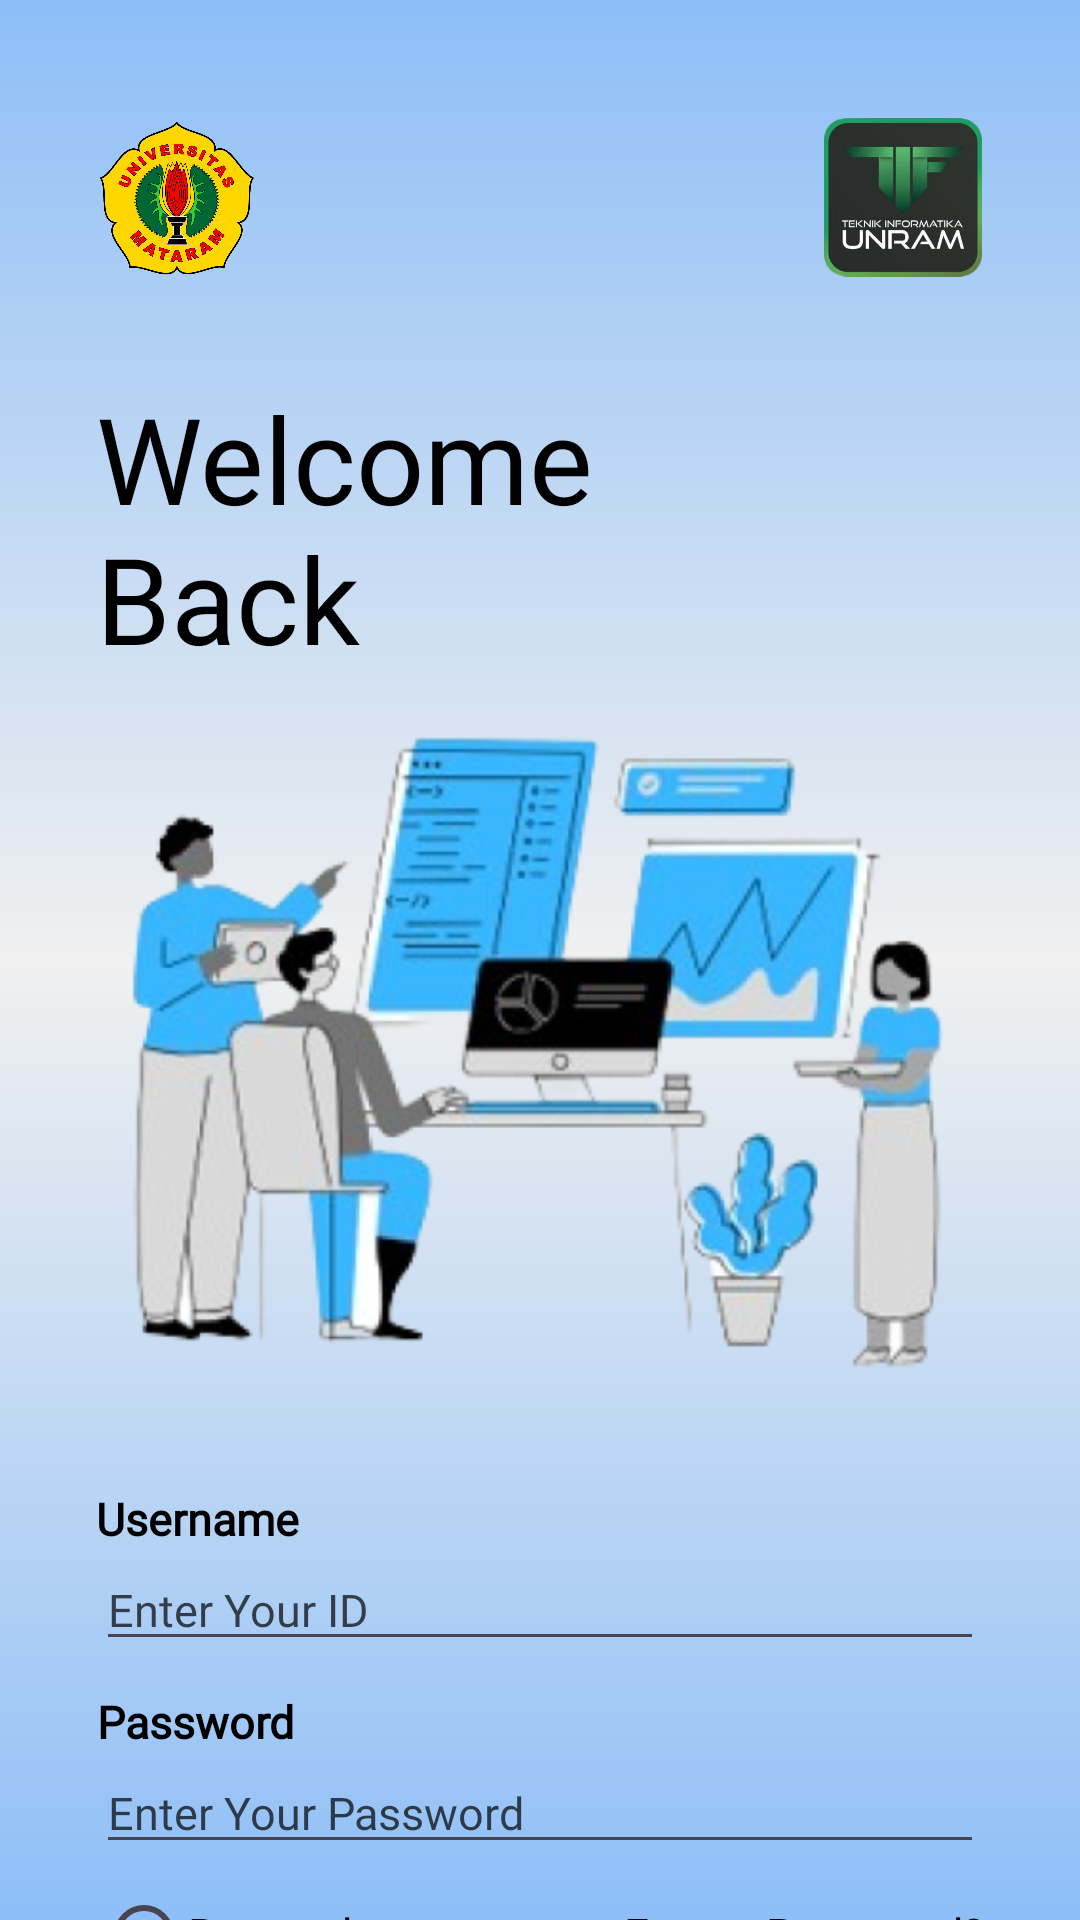

Here is an Android app screen rendered from its layout file. Give the layout XML and the strings, colors and styles it references.
<!-- AndroidManifest.xml: application theme Theme.EduVent -->
<!-- res/layout/activity_login.xml -->
<?xml version="1.0" encoding="utf-8"?>
<LinearLayout xmlns:android="http://schemas.android.com/apk/res/android"
    xmlns:app="http://schemas.android.com/apk/res-auto"
    xmlns:tools="http://schemas.android.com/tools"
    android:id="@+id/main"
    android:layout_width="match_parent"
    android:layout_height="match_parent"
    android:orientation="vertical"
    android:background="@drawable/bcgradient"
    android:gravity="center"
    tools:context=".MainActivity">

    <ScrollView
        android:layout_width="match_parent"
        android:layout_height="match_parent"
        android:scrollbars="none">

        <LinearLayout
            android:layout_width="match_parent"
            android:layout_height="match_parent"
            android:orientation="vertical">

            <LinearLayout
                android:layout_width="match_parent"
                android:layout_height="0dp"
                android:layout_weight="95"
                android:orientation="vertical">

                <LinearLayout
                    android:layout_width="match_parent"
                    android:layout_height="wrap_content"
                    android:layout_marginTop="36dp"
                    android:layout_marginLeft="32dp"
                    android:layout_marginRight="32dp"
                    android:orientation="horizontal">

                    <ImageView
                        android:layout_width="0dp"
                        android:layout_weight="20"
                        android:layout_height="60dp"
                        android:src="@drawable/unramlogo"/>

                    <LinearLayout
                        android:layout_width="0dp"
                        android:layout_weight="70"
                        android:layout_height="wrap_content"/>

                    <ImageView
                        android:layout_width="0dp"
                        android:layout_weight="20"
                        android:layout_gravity="center"
                        android:layout_height="55dp"
                        android:src="@drawable/tiflogo"/>

                </LinearLayout>

                <TextView
                    android:layout_width="wrap_content"
                    android:layout_height="wrap_content"
                    android:text="@string/welcome"
                    android:layout_marginTop="30dp"
                    android:layout_marginLeft="32dp"
                    android:fontFamily="@font/poppinsbold"
                    android:textSize="40sp"
                    android:textColor="@color/black"/>

                <ImageView
                    android:layout_width="300dp"
                    android:layout_height="250dp"
                    android:layout_gravity="center"
                    android:src="@drawable/ilustrasi"/>

                <LinearLayout
                    android:layout_width="match_parent"
                    android:layout_height="wrap_content"
                    android:orientation="vertical"
                    android:layout_marginTop="20dp"
                    android:layout_marginLeft="32dp"
                    android:layout_marginRight="32dp">

                    <TextView
                        android:layout_width="wrap_content"
                        android:layout_height="wrap_content"
                        android:text="Username"
                        android:lineHeight="20sp"
                        android:fontFamily="@font/poppinsbold"
                        android:textSize="15sp"
                        android:textStyle="bold"
                        android:gravity="center"
                        android:textColor="@color/black"/>

                    <EditText
                        android:layout_width="match_parent"
                        android:layout_height="wrap_content"
                        android:textSize="15sp"
                        android:inputType="text"
                        android:id="@+id/YourID"
                        android:fontFamily="@font/poppins"
                        android:textColor="@color/black"
                        android:hint="Enter Your ID"
                        android:textColorHint="#B3000000"/>


                    <TextView
                        android:layout_width="wrap_content"
                        android:layout_height="wrap_content"
                        android:text="Password"
                        android:lineHeight="20sp"
                        android:layout_marginTop="10dp"
                        android:fontFamily="@font/poppinsbold"
                        android:textSize="15sp"
                        android:textStyle="bold"
                        android:gravity="center"
                        android:textColor="@color/black"/>

                    <EditText
                        android:layout_width="match_parent"
                        android:layout_height="wrap_content"
                        android:textSize="15sp"
                        android:inputType="textPassword"
                        android:id="@+id/Password"
                        android:fontFamily="@font/poppins"
                        android:textColor="@color/black"
                        android:hint="Enter Your Password"
                        android:textColorHint="#B3000000"/>

                    <LinearLayout
                        android:layout_width="match_parent"
                        android:layout_height="wrap_content"
                        android:layout_marginTop="10dp"
                        android:orientation="horizontal">

                        <RadioButton
                            android:layout_width="27dp"
                            android:layout_height="27dp"/>


                        <TextView
                            android:layout_width="0dp"
                            android:layout_weight="40"
                            android:fontFamily="@font/poppins"
                            android:layout_height="wrap_content"
                            android:text=" Remember me"
                            android:textSize="15sp"
                            android:gravity="left"
                            android:textColor="@color/black"/>

                        <TextView
                            android:layout_width="0dp"
                            android:layout_weight="50"
                            android:fontFamily="@font/poppins"
                            android:layout_height="wrap_content"
                            android:text="Forgot Password?"
                            android:textSize="15sp"
                            android:gravity="right"
                            android:textColor="@color/black"/>


                    </LinearLayout>

                    <LinearLayout
                        android:layout_width="match_parent"
                        android:layout_height="wrap_content"
                        android:id="@+id/btnLogin"
                        android:layout_marginTop="20dp"
                        android:background="@drawable/button"
                        android:gravity="center"
                        android:padding="5dp"
                        android:orientation="horizontal">

                        <TextView
                            android:layout_width="wrap_content"
                            android:fontFamily="@font/poppinsbold"
                            android:layout_height="wrap_content"
                            android:text="Login"
                            android:textStyle="bold"
                            android:textSize="16sp"
                            android:gravity="center"
                            android:textColor="@color/white"/>


                    </LinearLayout>

                </LinearLayout>



            </LinearLayout>

            <LinearLayout
                android:layout_width="match_parent"
                android:layout_height="0dp"
                android:layout_weight="5"
                android:gravity="center"
                android:layout_marginTop="30dp"
                android:layout_marginBottom="30dp"
                android:orientation="horizontal">

                <LinearLayout
                    android:layout_width="350dp"
                    android:layout_height="wrap_content"
                    android:padding="10dp"
                    android:id="@+id/start"
                    android:gravity="center"
                    android:orientation="horizontal">

                    <TextView
                        android:layout_width="wrap_content"
                        android:layout_height="wrap_content"
                        android:text="Don’t have an account?"
                        android:lineHeight="20sp"
                        android:fontFamily="@font/poppins"
                        android:textSize="15sp"
                        android:gravity="center"
                        android:textColor="@color/black"/>

                    <TextView
                        android:layout_width="wrap_content"
                        android:layout_height="wrap_content"
                        android:text=" Sign Up"
                        android:id="@+id/TextRegister"
                        android:lineHeight="20sp"
                        android:fontFamily="@font/poppinsbold"
                        android:textSize="15sp"
                        android:textStyle="bold"
                        android:gravity="center"
                        android:textColor="@color/p_btua"/>

                </LinearLayout>

            </LinearLayout>

        </LinearLayout>

    </ScrollView>

</LinearLayout>
<!-- resources referenced by this layout -->
<resources>
  <color name="black">#FF000000</color>
  <color name="p_btua">#335ACF</color>
  <color name="white">#FFFFFFFF</color>
  <!-- drawable bcgradient (drawable) -->
  <?xml version="1.0" encoding="utf-8"?>
  <layer-list xmlns:android="http://schemas.android.com/apk/res/android">
      <item>
          <shape android:shape="rectangle">
              <gradient
                  android:angle="270"
                  android:startColor="#8DBEF7"
                  android:centerColor="#F0F0F0"
                  android:endColor="#8DBEF7"
                  android:type="linear"
                  android:gradientRadius="90" />
          </shape>
      </item>
  </layer-list>
  <!-- drawable button (drawable) -->
  <?xml version="1.0" encoding="utf-8"?>
  <shape xmlns:android="http://schemas.android.com/apk/res/android"
      android:shape="rectangle">
      <solid android:color="#335ACF"/>
      <corners android:radius="30dp"/>
  
  </shape>
  <!-- drawable ilustrasi: png bitmap (drawable, 312897 bytes) -->
  <!-- drawable tiflogo: png bitmap (drawable, 342763 bytes) -->
  <!-- drawable unramlogo: png bitmap (drawable, 278141 bytes) -->
  <string name="welcome">Welcome \nBack</string>
  <style name="Theme.EduVent" parent="Base.Theme.EduVent" />
  <style name="Base.Theme.EduVent" parent="Theme.Material3.DayNight.NoActionBar">
          
          
      </style>
</resources>
